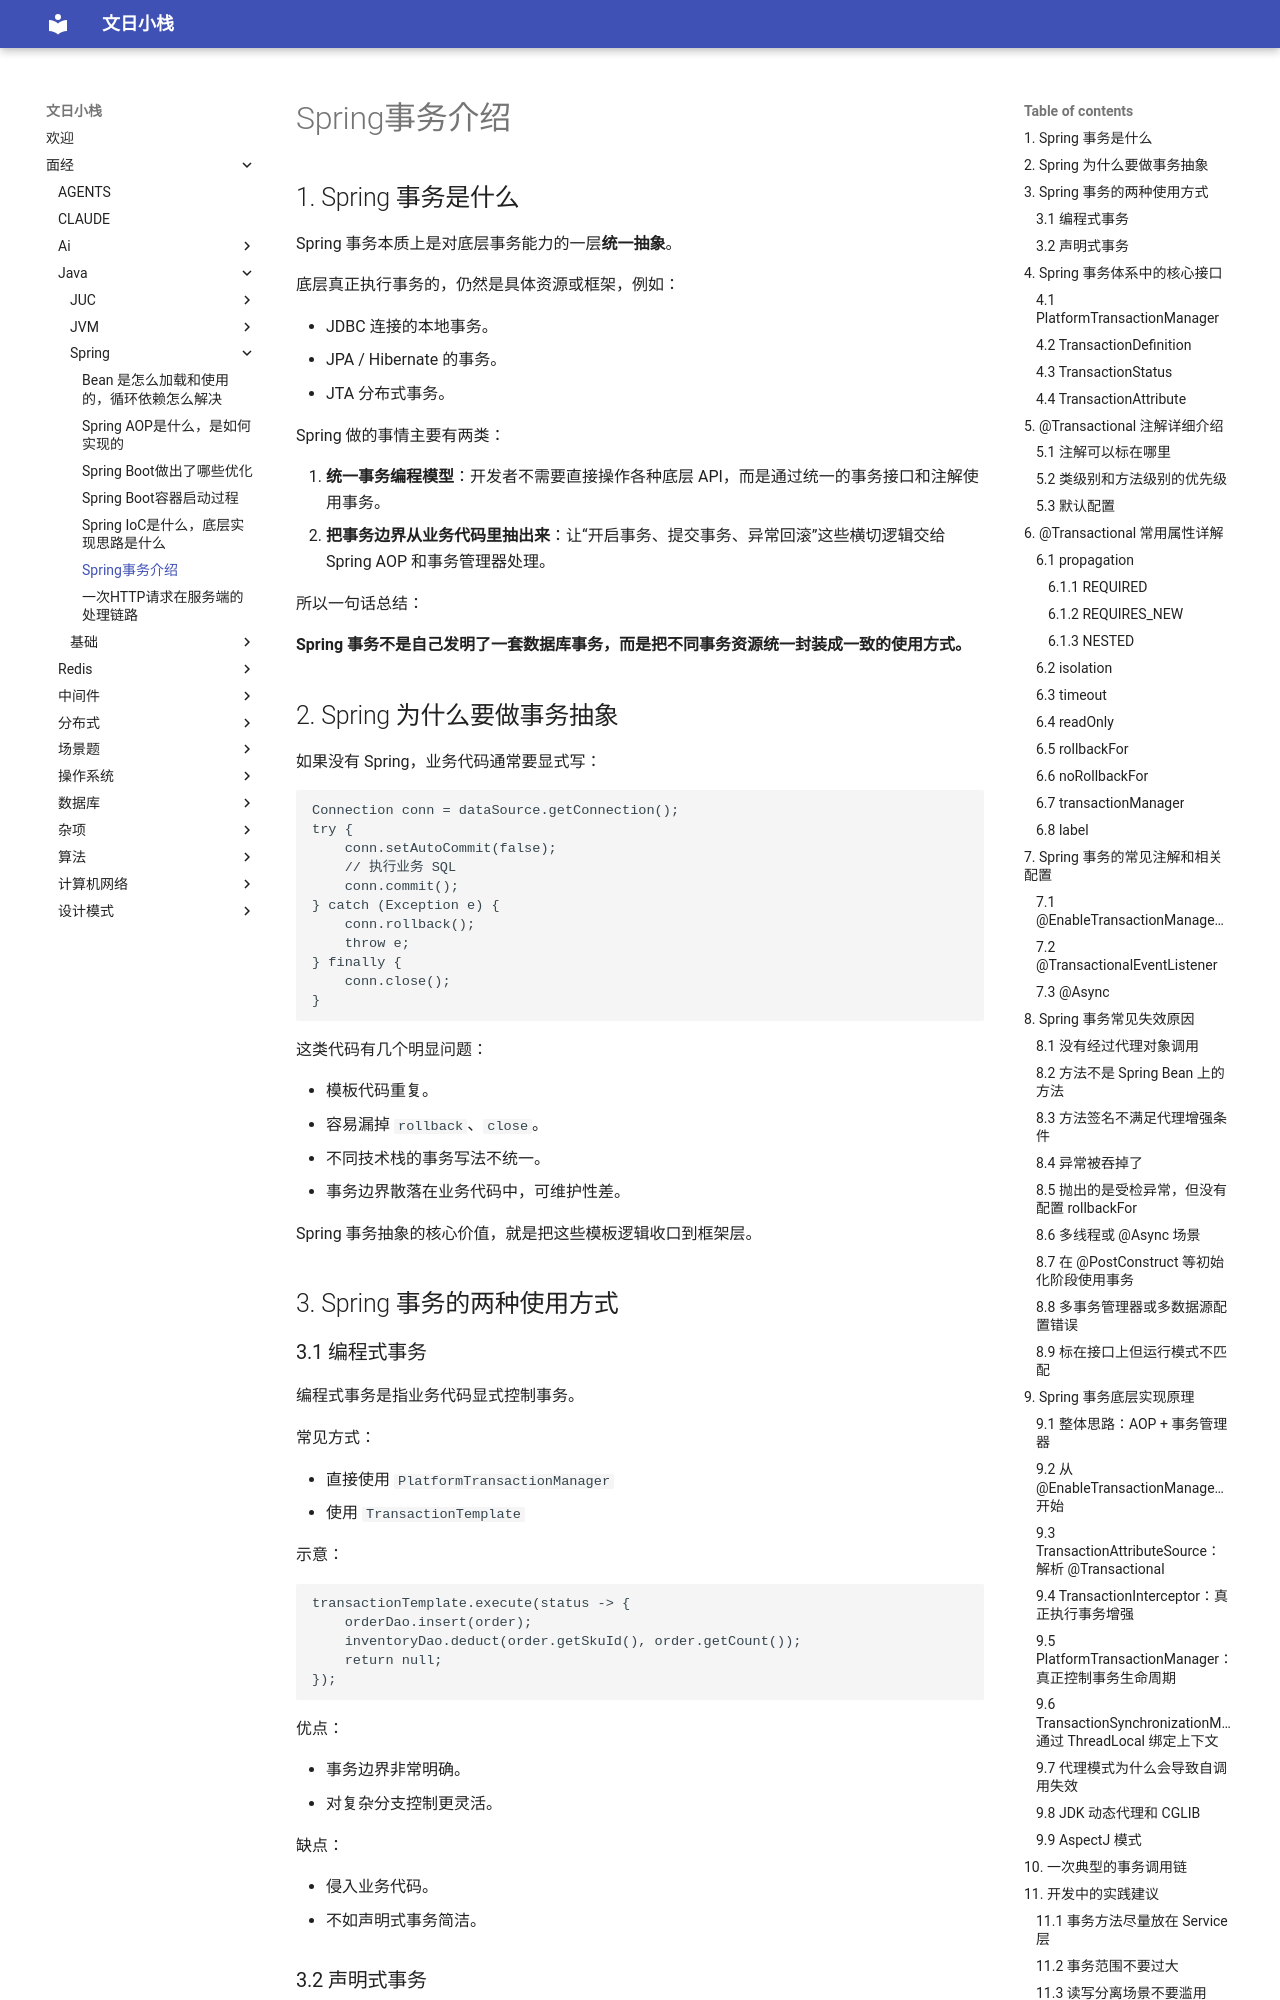

repository: wenrizc/wenrihotel · page: 面经/java/spring/Spring事务介绍/index.html · generator: mkdocs

## 1. Spring 事务是什么

Spring 事务本质上是对底层事务能力的一层**统一抽象**。

底层真正执行事务的，仍然是具体资源或框架，例如：

- JDBC 连接的本地事务。
- JPA / Hibernate 的事务。
- JTA 分布式事务。

Spring 做的事情主要有两类：

1. **统一事务编程模型**：开发者不需要直接操作各种底层 API，而是通过统一的事务接口和注解使用事务。
2. **把事务边界从业务代码里抽出来**：让“开启事务、提交事务、异常回滚”这些横切逻辑交给 Spring AOP 和事务管理器处理。

所以一句话总结：

**Spring 事务不是自己发明了一套数据库事务，而是把不同事务资源统一封装成一致的使用方式。**

## 2. Spring 为什么要做事务抽象

如果没有 Spring，业务代码通常要显式写：

```java
Connection conn = dataSource.getConnection();
try {
    conn.setAutoCommit(false);
    // 执行业务 SQL
    conn.commit();
} catch (Exception e) {
    conn.rollback();
    throw e;
} finally {
    conn.close();
}
```

这类代码有几个明显问题：

- 模板代码重复。
- 容易漏掉 `rollback`、`close`。
- 不同技术栈的事务写法不统一。
- 事务边界散落在业务代码中，可维护性差。

Spring 事务抽象的核心价值，就是把这些模板逻辑收口到框架层。

## 3. Spring 事务的两种使用方式

### 3.1 编程式事务

编程式事务是指业务代码显式控制事务。

常见方式：

- 直接使用 `PlatformTransactionManager`
- 使用 `TransactionTemplate`

示意：

```java
transactionTemplate.execute(status -> {
    orderDao.insert(order);
    inventoryDao.deduct(order.getSkuId(), order.getCount());
    return null;
});
```

优点：

- 事务边界非常明确。
- 对复杂分支控制更灵活。

缺点：

- 侵入业务代码。
- 不如声明式事务简洁。
